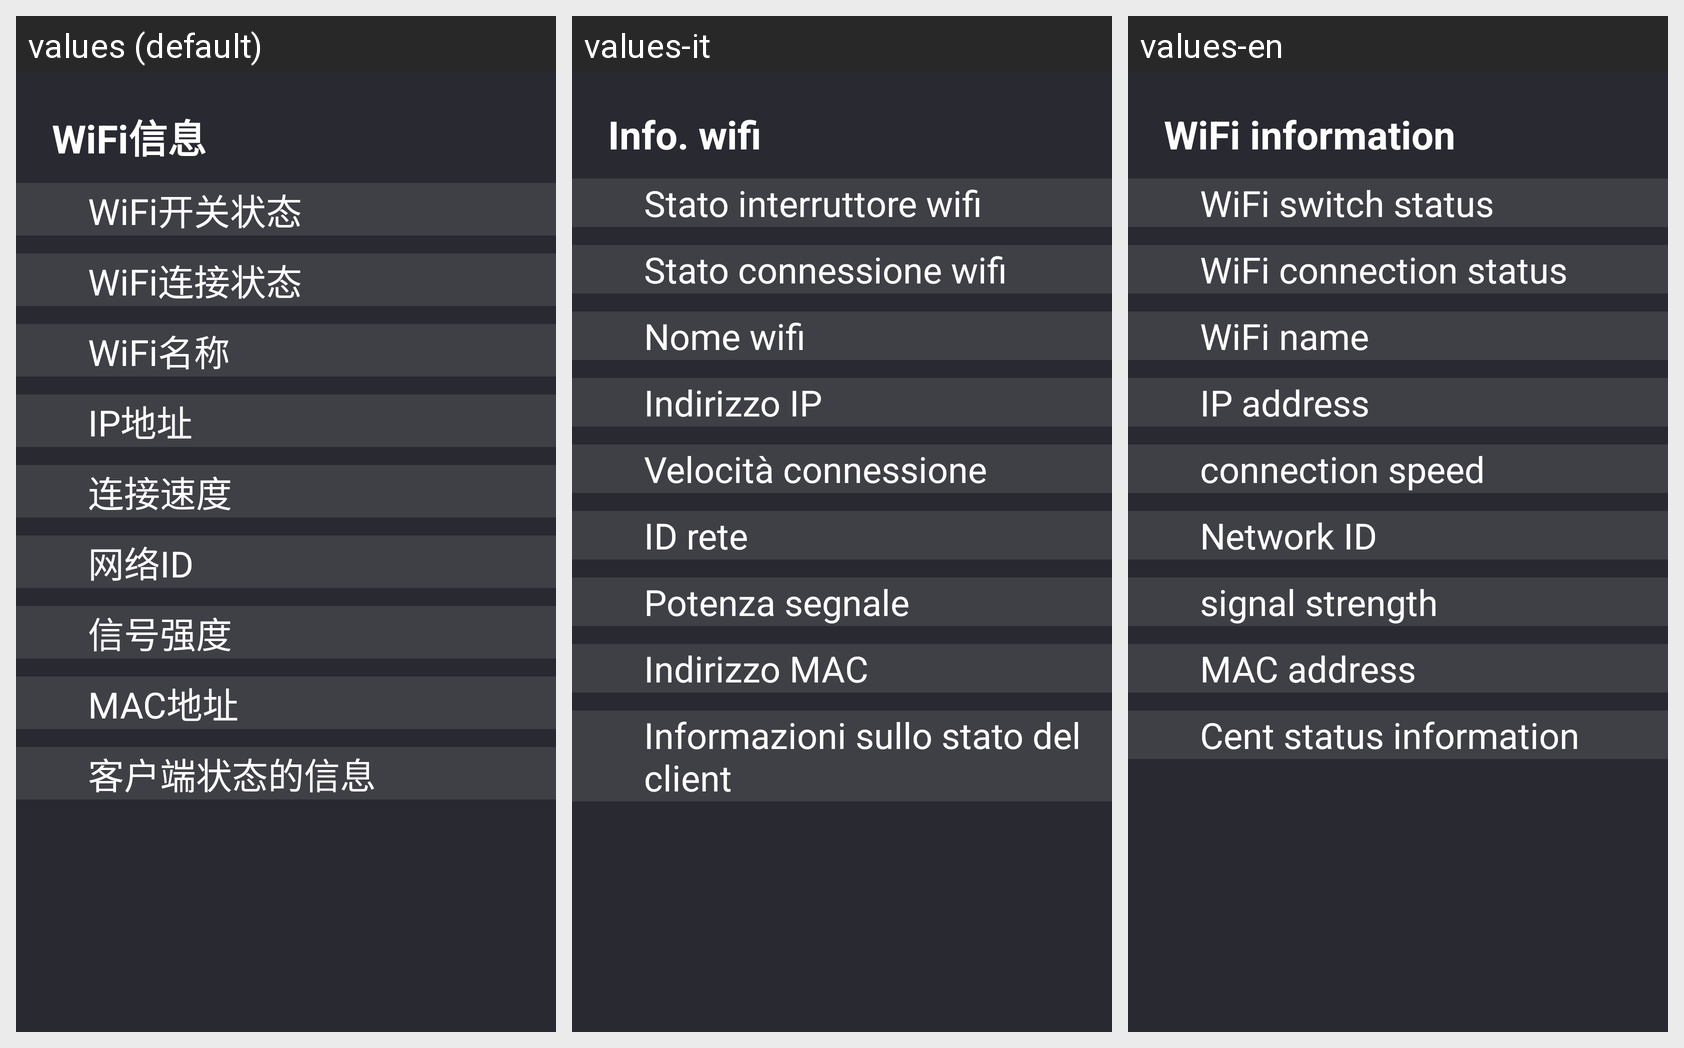

Strings drawn on this Android screen and how each of the app's shown locales translates them:
Android screen res/layout/fragment_wifi.xml rendered under 3 locales, left to right: values (default), values-it, values-en. Device: Nexus 5 (rendered at 1080×1920; each locale shown at half size, 540×960, under a caption strip naming it); theme EngineeringModeStyle.
Other locales in the repository, not shown: values-ar, values-es, values-ru.
Strings drawn on this screen, with the default value and each locale's value (text and hints the layout hard-codes, and strings that could not be matched under every locale, appear in the picture but are not listed):

WiFi_info
  values: WiFi信息
  values-it: Info. wifi
  values-en: WiFi information

WIFI_switch_status
  values: WiFi开关状态
  values-it: Stato interruttore wifi
  values-en: WiFi switch status

WIFI_connect_status
  values: WiFi连接状态
  values-it: Stato connessione wifi
  values-en: WiFi connection status

wifi_name
  values: WiFi名称
  values-it: Nome wifi
  values-en: WiFi name

IP_address
  values: IP地址
  values-it: Indirizzo IP
  values-en: IP address

WiFi_connected_speed
  values: 连接速度
  values-it: Velocità connessione
  values-en: connection speed

Internet_ID
  values: 网络ID
  values-it: ID rete
  values-en: Network ID

WiFi_signal_strength
  values: 信号强度
  values-it: Potenza segnale
  values-en: signal strength

MAC_address
  values: MAC地址
  values-it: Indirizzo MAC
  values-en: MAC address

client_status_information
  values: 客户端状态的信息
  values-it: Informazioni sullo stato del client
  values-en: Cent status information
